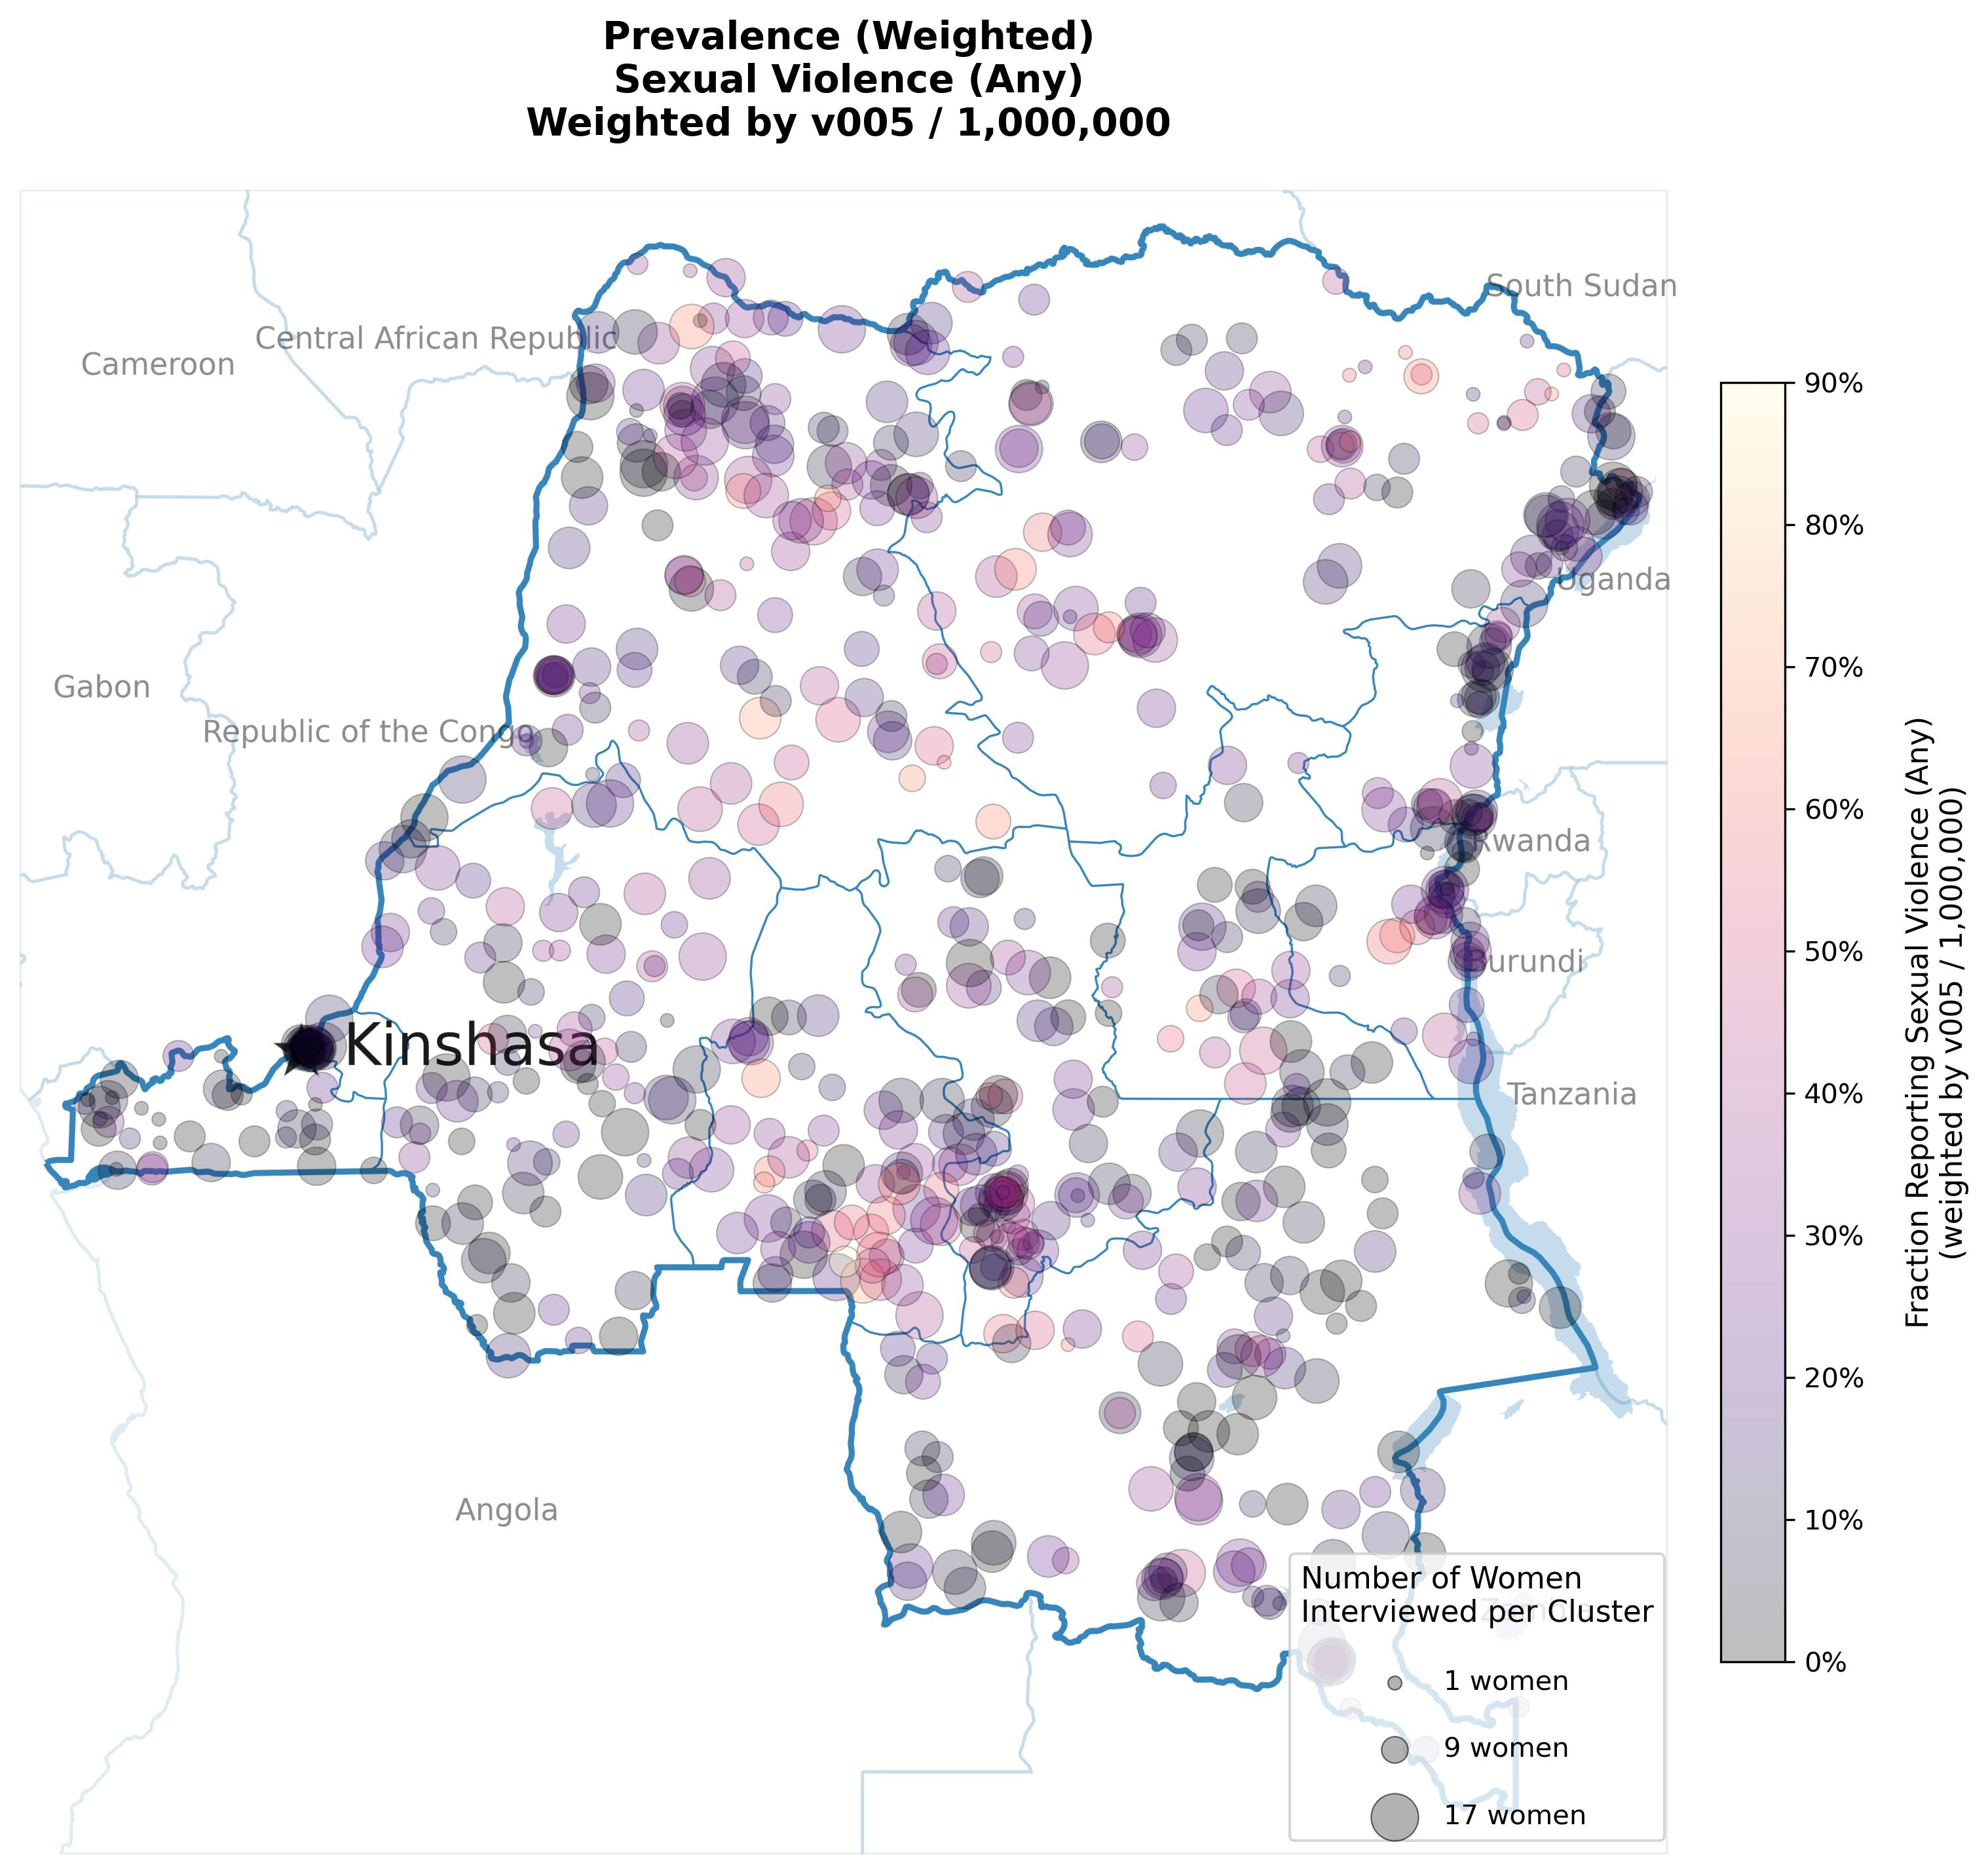

Data behind this chart, as committed beside it:
LONGNUM, LATNUM, value, size, n_women, cluster_id
18.23, -1.543, 0.4615, 231.2, 13.0, 1
20.79, -6.42, 0.2667, 300.0, 15.0, 2
19.58, -4.982, 0.1429, 265.6, 14.0, 3
15.06, -5.456, 0.125, 59.38, 8.0, 4
29.11, -3.365, 0.1667, 196.9, 12.0, 5
23.48, -10.28, 0.07143, 265.6, 14.0, 6
26.93, -6.044, 0.0, 231.2, 13.0, 7
24.06, 1.742, 0.5833, 196.9, 12.0, 8
25.93, -3.921, 0.6667, 93.75, 9.0, 9
30.94, 2.319, 0.5, 128.1, 10.0, 10
19.11, -3.802, 0.1818, 162.5, 11.0, 11
25.7, -8.914, 0.0, 162.5, 11.0, 12
25.89, -8.6, 0.0, 196.9, 12.0, 13
29.76, -7.392, 0.1111, 93.75, 9.0, 14
15.38, -4.367, 0.07692, 231.2, 13.0, 15
20.86, 2.649, 0.2308, 231.2, 13.0, 16
21.39, -4.008, 0.1538, 231.2, 13.0, 17
19.99, -1.552, 0.4286, 265.6, 14.0, 18
24.84, -3.978, 0.0, 93.75, 9.0, 19
26.92, -5.364, 0.2727, 162.5, 11.0, 20
28.28, 2.214, 0.0, 128.1, 10.0, 21
25.86, -9.197, 0.0, 196.9, 12.0, 22
20.15, 4.284, 0.3, 128.1, 10.0, 23
28.84, -4.242, 0.4286, 265.6, 14.0, 24
20.81, -5.859, 0.6, 128.1, 10.0, 25
18.54, -7.87, 0.2222, 93.75, 9.0, 26
25.59, -7.377, 0.2, 128.1, 10.0, 27
23.46, -6.625, 0.3, 128.1, 10.0, 28
19.8, 1.236, 0.4167, 196.9, 12.0, 29
29.32, 0.1204, 0.0, 300.0, 16.0, 30
26.11, -2.452, 0.0, 162.5, 11.0, 31
17.48, -6.83, 0.0, 231.2, 13.0, 32
22.84, 0.2062, 0.4545, 162.5, 11.0, 33
22.74, -8.086, 0.2, 128.1, 10.0, 34
25.21, 0.5156, 0.1429, 265.6, 14.0, 35
16.24, -2.166, 0.1667, 196.9, 12.0, 36
19.68, -2.927, 0.2222, 93.75, 9.0, 37
25.41, -0.3519, 0.25, 196.9, 12.0, 38
16.79, -4.869, 0.2, 128.1, 10.0, 39
22.71, -9.757, 0.08333, 196.9, 12.0, 40
22.91, -5.391, 0.1818, 162.5, 11.0, 41
16.3, -3.019, 0.25, 196.9, 12.0, 42
17.52, -4.286, 0.5, 128.1, 10.0, 43
22.22, -0.6317, 0.2308, 231.2, 13.0, 44
21.52, 2.519, 0.07143, 265.6, 14.0, 45
15.42, -4.417, 0.0, 162.5, 11.0, 46
24.36, -7.92, 0.6, 25.0, 5.0, 47
29.3, 0.08579, 0.125, 59.38, 8.0, 48
28.05, -1.361, 0.3, 128.1, 10.0, 49
19.88, 1.068, 0.0, 265.6, 14.0, 50
15.49, -4.865, 0.2, 128.1, 10.0, 51
31.07, 2.139, 0.3636, 162.5, 11.0, 52
21.74, 2.309, 0.4, 128.1, 10.0, 53
28.63, -2.074, 0.0, 25.0, 7.0, 54
25.46, -8.149, 0.07143, 265.6, 14.0, 55
17.7, -4.231, 0.08333, 196.9, 12.0, 56
20.81, -5.413, 0.3, 128.1, 10.0, 57
22.74, 4.229, 0.1538, 231.2, 13.0, 58
21.22, -6.851, 0.0, 300.0, 15.0, 59
19.87, 4.852, 0.3333, 25.0, 6.0, 60
... 718 more rows
